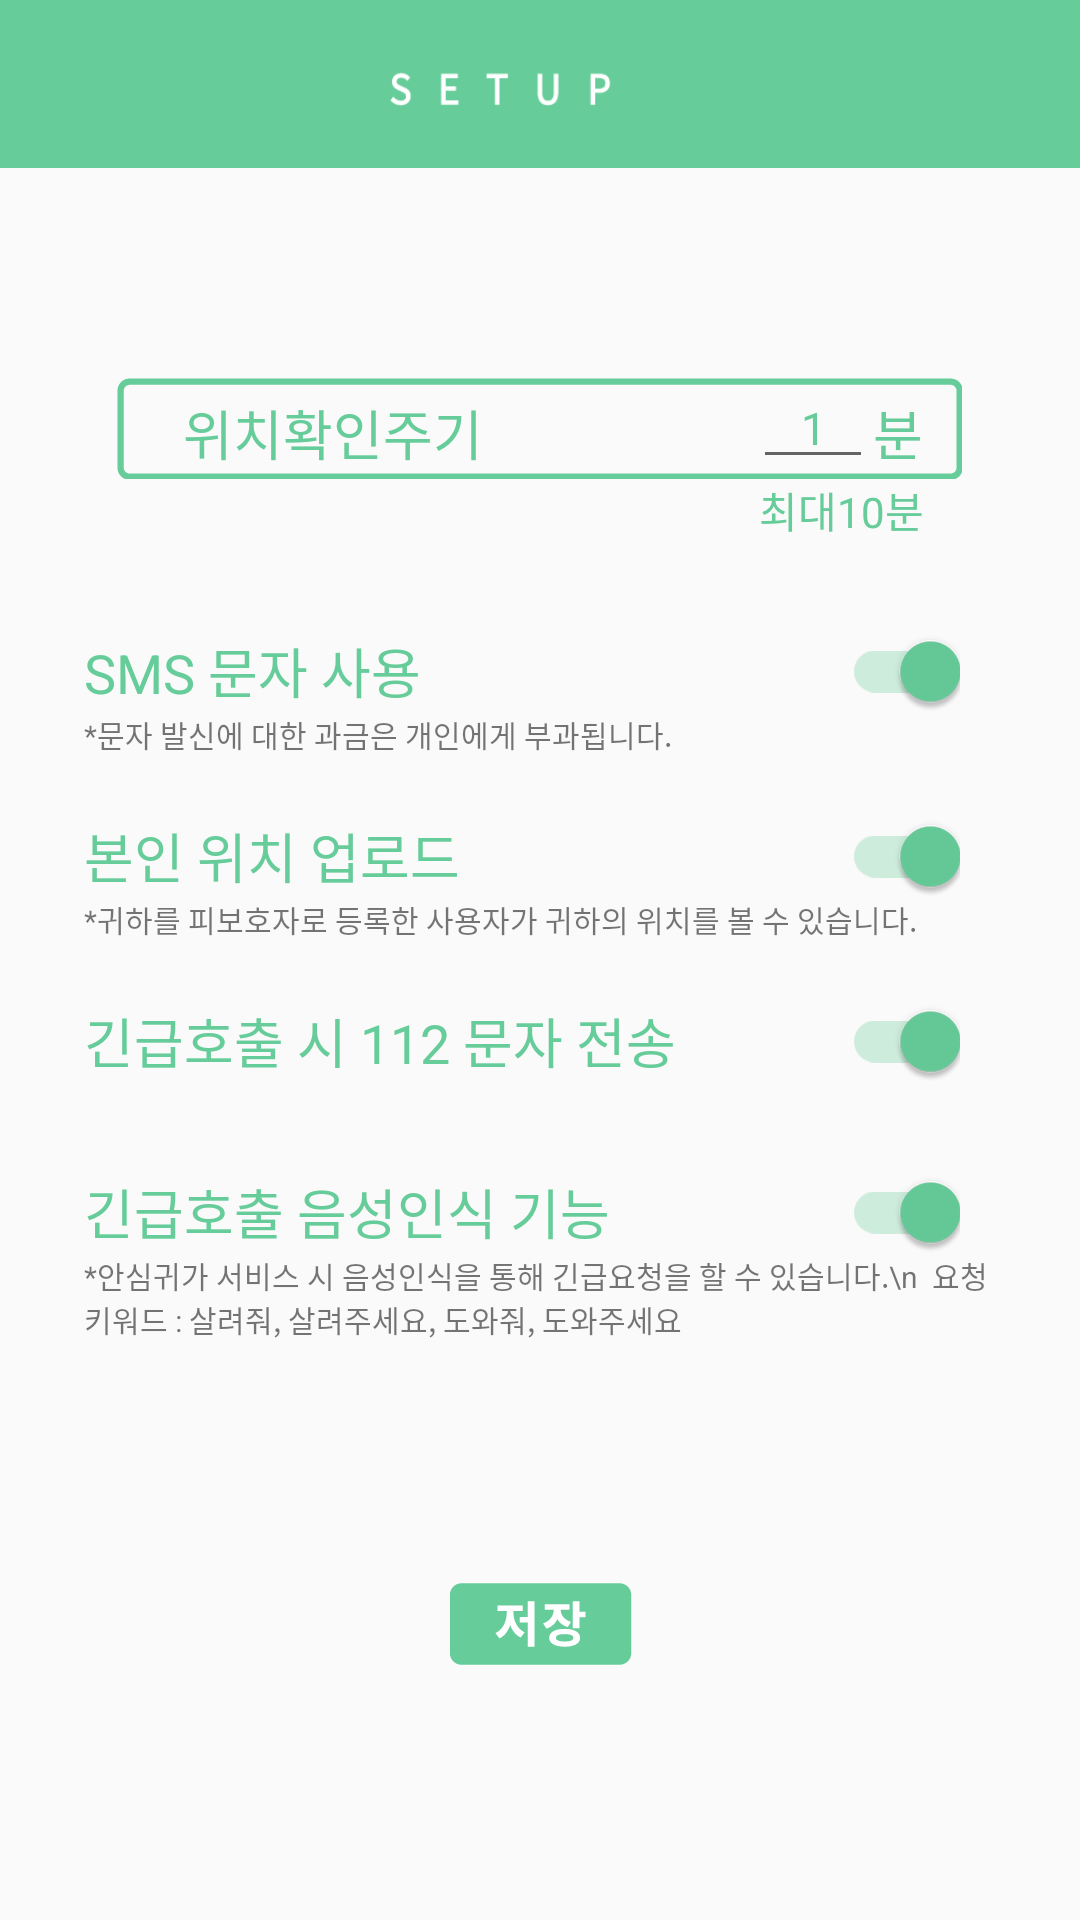

Layout XML and referenced resources for this Android screen:
<!-- AndroidManifest.xml: application theme AppTheme -->
<!-- res/layout/activity_preferences.xml -->
<?xml version="1.0" encoding="utf-8"?>
<LinearLayout xmlns:android="http://schemas.android.com/apk/res/android"
    xmlns:app="http://schemas.android.com/apk/res-auto"
    android:layout_width="match_parent"
    android:layout_height="match_parent"
    android:orientation="vertical">

    <android.support.design.widget.AppBarLayout
        android:id="@+id/appbarlayout"
        android:layout_width="match_parent"
        android:layout_height="wrap_content"
        android:theme="@style/AppTheme.AppBarOverlay">

        <android.support.v7.widget.Toolbar
            android:id="@+id/toolbar"
            android:layout_width="match_parent"
            android:layout_height="?attr/actionBarSize"
            android:background="@color/colorPrimary"
            app:popupTheme="@style/AppTheme.PopupOverlay" >

            <ImageView
                android:id="@+id/toolbar_img"
                android:layout_width="match_parent"
                android:layout_height="match_parent"
                android:background="@drawable/toolbar_setup" />

        </android.support.v7.widget.Toolbar>

    </android.support.design.widget.AppBarLayout>

    <LinearLayout
        android:layout_width="wrap_content"
        android:layout_height="wrap_content"
        android:orientation="vertical"
        android:layout_gravity="center_horizontal"
        android:padding="20dp">

        <RelativeLayout
            android:layout_width="281.67dp"
            android:layout_height="33.67dp"
            android:background="@drawable/box_large"
            android:layout_gravity="center"
            android:gravity="center"
            android:layout_marginTop="50dp">

            <TextView
                android:id="@+id/time_pref_tv"
                android:layout_width="wrap_content"
                android:layout_height="wrap_content"
                android:layout_marginTop="5dp"
                android:layout_marginLeft="9dp"
                android:text="위치확인주기"
                android:textColor="@color/colorPrimary"
                android:textSize="18dp"/>
            <EditText
                android:id="@+id/time_pref_et"
                android:layout_width="40dp"
                android:layout_height="wrap_content"
                android:layout_toRightOf="@+id/time_pref_tv"
                android:layout_marginLeft="90dp"
                android:paddingTop="8dp"
                android:gravity="center"
                android:inputType="number"
                android:maxLength="2"
                android:hint="1"
                android:textSize="15dp"
                android:textCursorDrawable="@null"
                android:textColor="@color/colorPrimary"
                android:textColorHint="@color/colorPrimary"/>
            <TextView
                android:layout_width="wrap_content"
                android:layout_height="wrap_content"
                android:layout_toRightOf="@+id/time_pref_et"
                android:layout_marginTop="5dp"
                android:text="분"
                android:textColor="@color/colorPrimary"
                android:textSize="18dp"/>

        </RelativeLayout>

        <TextView
            android:layout_width="wrap_content"
            android:layout_height="wrap_content"
            android:textColor="@color/colorPrimary"
            android:text="최대10분"
            android:layout_gravity="right"
            android:layout_marginRight="32dp"/>

        <RelativeLayout
            android:layout_width="match_parent"
            android:layout_height="wrap_content"
            android:layout_marginLeft="8dp"
            android:layout_marginTop="30dp">

            <TextView
                android:id="@+id/sms_pref_tv"
                android:layout_width="wrap_content"
                android:layout_height="wrap_content"
                android:text="SMS 문자 사용"
                android:textSize="18dp"
                android:textColor="@color/colorPrimary"/>

            <android.support.v7.widget.SwitchCompat
                android:id="@+id/sms_pref_switch"
                android:layout_width="wrap_content"
                android:layout_height="wrap_content"
                android:layout_toRightOf="@+id/sms_pref_tv"
                android:layout_alignParentRight="true"
                android:layout_marginRight="20dp"
                android:shadowColor="@color/colorPrimary"
                android:checked="true"
                android:textOff="No"
                android:textOn="Yes"/>
        </RelativeLayout>

        <TextView
            android:layout_width="wrap_content"
            android:layout_height="wrap_content"
            android:layout_marginLeft="8dp"
            android:textSize="10dp"
            android:text="*문자 발신에 대한 과금은 개인에게 부과됩니다."/>

        <RelativeLayout
            android:layout_width="match_parent"
            android:layout_height="wrap_content"
            android:layout_marginLeft="8dp"
            android:layout_marginTop="20dp">

            <TextView
                android:id="@+id/upload_pref_tv"
                android:layout_width="wrap_content"
                android:layout_height="wrap_content"
                android:text="본인 위치 업로드"
                android:textSize="18dp"
                android:textColor="@color/colorPrimary"/>

            <android.support.v7.widget.SwitchCompat
                android:id="@+id/upload_pref_switch"
                android:layout_width="wrap_content"
                android:layout_height="wrap_content"
                android:layout_toRightOf="@+id/upload_pref_tv"
                android:layout_alignParentRight="true"
                android:layout_marginRight="20dp"
                android:shadowColor="@color/colorPrimary"
                android:checked="true"
                android:textOff="No"
                android:textOn="Yes"/>
        </RelativeLayout>

        <TextView
            android:layout_width="wrap_content"
            android:layout_height="wrap_content"
            android:layout_marginLeft="8dp"
            android:textSize="10dp"
            android:text="*귀하를 피보호자로 등록한 사용자가 귀하의 위치를 볼 수 있습니다."/>

        <RelativeLayout
            android:layout_width="match_parent"
            android:layout_height="wrap_content"
            android:layout_marginLeft="8dp"
            android:layout_marginTop="20dp">

            <TextView
                android:id="@+id/sms112_pref_tv"
                android:layout_width="wrap_content"
                android:layout_height="wrap_content"
                android:text="긴급호출 시 112 문자 전송"
                android:textSize="18dp"
                android:textColor="@color/colorPrimary"/>

            <android.support.v7.widget.SwitchCompat
                android:id="@+id/sms112_pref_switch"
                android:layout_width="wrap_content"
                android:layout_height="wrap_content"
                android:layout_toRightOf="@+id/sms112_pref_tv"
                android:layout_alignParentRight="true"
                android:layout_marginRight="20dp"
                android:shadowColor="@color/colorPrimary"
                android:checked="true"
                android:textOff="No"
                android:textOn="Yes"/>
        </RelativeLayout>

        <RelativeLayout
            android:layout_width="match_parent"
            android:layout_height="wrap_content"
            android:layout_marginLeft="8dp"
            android:layout_marginTop="30dp">

            <TextView
                android:id="@+id/voice_pref_tv"
                android:layout_width="wrap_content"
                android:layout_height="wrap_content"
                android:text="긴급호출 음성인식 기능"
                android:textSize="18dp"
                android:textColor="@color/colorPrimary"/>

            <android.support.v7.widget.SwitchCompat
                android:id="@+id/voice_pref_switch"
                android:layout_width="wrap_content"
                android:layout_height="wrap_content"
                android:layout_toRightOf="@+id/voice_pref_tv"
                android:layout_alignParentRight="true"
                android:layout_marginRight="20dp"
                android:shadowColor="@color/colorPrimary"
                android:checked="true"
                android:textOff="No"
                android:textOn="Yes"/>
        </RelativeLayout>

        <TextView
            android:layout_width="wrap_content"
            android:layout_height="wrap_content"
            android:layout_marginLeft="8dp"
            android:textSize="10dp"
            android:text="*안심귀가 서비스 시 음성인식을 통해 긴급요청을 할 수 있습니다.\n  요청 키워드 : 살려줘, 살려주세요, 도와줘, 도와주세요"/>
    </LinearLayout>

    <Button
        android:id="@+id/pref_save_btn"
        android:layout_width="62.67dp"
        android:layout_height="28.00dp"
        android:layout_marginTop="60dp"
        android:layout_gravity="center"
        android:background="@drawable/save_button"
        android:textSize="20dp" />

</LinearLayout>
<!-- resources referenced by this layout -->
<resources>
  <color name="colorPrimary">#66CC99</color>
  <!-- drawable box_large: png bitmap (drawable, 1482 bytes) -->
  <!-- drawable save_button: png bitmap (drawable, 3059 bytes) -->
  <!-- drawable toolbar_setup: png bitmap (drawable, 3163 bytes) -->
  <style name="AppTheme.AppBarOverlay" parent="ThemeOverlay.AppCompat.Dark.ActionBar" />
  <style name="AppTheme.PopupOverlay" parent="ThemeOverlay.AppCompat.Light" />
  <style name="AppTheme" parent="Theme.AppCompat.Light.NoActionBar">
          
          <item name="colorPrimary">@color/colorPrimary</item>
          <item name="colorPrimaryDark">@color/colorPrimaryDark</item>
          <item name="colorAccent">@color/colorAccent</item>
  
          <item name="windowActionBar">false</item>
          <item name="windowNoTitle">true</item>
      </style>
  <color name="colorPrimaryDark">#00CC99</color>
  <color name="colorAccent">#66CC99</color>
</resources>
